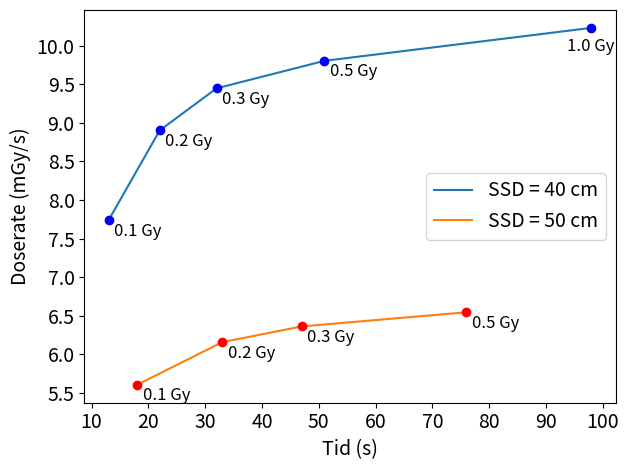

This figure's Python source:
import numpy as np
import matplotlib.pyplot as plt

ku = 1
muen_over_rho = 1.075
pu = 1.02
kTP = 1.018
NK = 43.77
K = NK*ku*muen_over_rho*pu*kTP

# # # SSD50
# a17 = 93.78
# a18 = 100.87
# a19 = 109.11
# a20 = 116.71
# a32 = 196.37
# a33 = 203.20
# a35 = 219.60
# a36 = 225.71
# a47 = 299.00
# a48 = 305.12
# a51 = 327.86
# a52 = 336.87
# a53 = 343.93
# a76 = 497.43
# a77 = 503.26
# a85 = 560.81
#
# # # SSD40
# b10 = 69.70
# b12 = 91.92
# b13 = 100.60
# b14 = 108.15
# b15 = 118.90
# b22 = 195.85
# b23 = 206.35
# b24 = 222.55
# b31 = 290.83
# b32 = 302.35
# b51 = 500.06
# b52 = 512.03
# b97 = 985.46
# b98 = 1000.80
# b102 = 1042.62

# aas = np.array([a17,a18,a19,a20,a32,a35,a36,a47,a48,a51,a52,a53,a76,a77,a85])
# asc = np.array([17,18,19,20,32,35,36,47,48,51,52,53,76,77,85])
#
# bbs = np.array([b10,b12,b13,b14,b15,b22,b23,b24,b31,b32,b51,b52,b97,b98,b102])
# bsc = np.array([10,12,13,14,15,22,23,24,31,32,51,52,97,98,102])

A18 = np.array([2.12, 2.11, 2.04, 2.10, 2.12, 2.07, 2.10, 2.11, 2.11, 2.12, 2.10, 2.00, 2.13, 2.06, 1.99, 2.12, 2.06, 2.11, 2.07, 2.13, 2.06, 2.04, 2.01, 2.06, 2.08, 2.07, 2.01, 1.98, 1.97, 2.11, 2.02, 2.03, 2.09, 2.06, 2.08, 2.05, 1.99, 2.00, 2.07, 2.03])
A33 = np.array([4.14, 4.14, 4.24, 4.20, 4.15, 4.25, 4.23, 4.20, 4.16, 4.17, 4.25, 4.22, 4.22, 4.13, 4.18, 4.16, 4.11, 4.18, 4.22, 4.13, 4.14, 4.05, 4.07, 4.15, 4.18, 4.07, 4.16, 4.09, 4.08, 4.19, 4.12, 4.18, 4.12, 4.21, 4.10, 4.20, 4.20, 4.10, 4.11, 4.16])
A47 = np.array([6.11, 6.15, 6.13, 6.22, 6.21, 6.11, 6.12, 6.17, 6.15, 6.09, 6.24, 6.09, 6.14, 6.11, 6.12, 6.16, 6.16, 6.08, 6.14, 6.20, 6.16, 6.10, 6.11, 6.12, 6.07, 6.16, 6.07, 6.11, 6.03, 6.14, 6.12, 6.09, 6.07, 6.11, 6.03, 6.12, 6.08, 6.03, 6.12, 6.05])
A76 = np.array([10.32, 10.16, 10.28, 10.21, 10.18, 10.19, 10.26, 10.22, 10.20, 10.19, 10.23, 10.15, 10.23, 10.23, 10.18, 10.19, 10.14, 10.14, 10.18, 10.25, 10.16, 10.16, 10.14, 10.23, 10.07, 10.13, 10.06, 10.13, 10.14, 10.14, 10.21, 10.22, 10.11, 10.15, 10.16, 10.24, 10.18, 10.11, 10.22, 10.16])

B13 = np.array([2.20, 2.04, 2.00, 1.98, 2.16, 2.17, 1.99, 2.04, 2.11, 2.05, 2.14, 1.99, 1.94, 2.05, 2.05, 2.22, 2.09, 1.96, 2.05, 1.95])
B22 = np.array([4.02, 4.06, 3.97, 3.96, 4.11, 4.03, 3.98, 3.94])
B32 = np.array([6.32, 6.15, 6.23, 6.25, 6.13, 6.05])
B51 = np.array([10.30, 10.17])
B98 = np.array([20.68, 20.37])

a18 = np.mean(A18)*K
a33 = np.mean(A33)*K
a47 = np.mean(A47)*K
a76 = np.mean(A76)*K
b13 = np.mean(B13)*K
b22 = np.mean(B22)*K
b32 = np.mean(B32)*K
b51 = np.mean(B51)*K
b98 = np.mean(B98)*K

as18 = np.std(A18)*K
as33 = np.std(A33)*K
as47 = np.std(A47)*K
as76 = np.std(A76)*K
bs13 = np.std(B13)*K
bs22 = np.std(B22)*K
bs32 = np.std(B32)*K
bs51 = np.std(B51)*K
bs98 = np.std(B98)*K

print(as18)
print(as33)
print(as47)
print(as76)
print(bs13)
print(bs22)
print(bs32)
print(bs51)
print(bs98)


ac = np.array([18,33,47,76])
bc = np.array([13,22,32,51,98])
a = np.array([a18,a33,a47,a76])
b = np.array([b13,b22,b32,b51,b98])

x = 1
y = 0.2


FS = 14 # fontsixe til superoverskrift
fs = FS - 2  # fontsize til lengend()
FFS = FS + 3

plt.plot(bc,b/bc, label="SSD = 40 cm")
plt.plot(ac,a/ac, label="SSD = 50 cm")
#
# plt.plot(bsc,bbs/bsc, label="SSD = 40 cm")
# plt.plot(asc,aas/asc, label="SSD = 50 cm")
plt.plot(13,b13/13,"bo")
plt.text(13+x,b13/13-y ,'0.1 Gy',fontsize=fs)# / \n %.2f mGy/s'%(b13/13))

plt.plot(22,b22/22,"bo")
plt.text(22+x,b22/22-y ,'0.2 Gy',fontsize=fs)

plt.plot(32,b32/32,"bo")
plt.text(32+x,b32/32-y ,'0.3 Gy',fontsize=fs)

plt.plot(51,b51/51,"bo")
plt.text(51+x,b51/51-y ,'0.5 Gy',fontsize=fs)

plt.plot(98,b98/98,"bo")
plt.text(98+4,b98/98-0.3 ,'1.0 Gy',horizontalalignment='right',fontsize=fs)

plt.plot(18,a18/18,"ro")
plt.text(18+x,a18/18-y ,'0.1 Gy',fontsize=fs)

plt.plot(33,a33/33,"ro")
plt.text(33+x,a33/33-y ,'0.2 Gy',fontsize=fs)

plt.plot(47,a47/47,"ro")
plt.text(47+x,a47/47-y ,'0.3 Gy',fontsize=fs)

plt.plot(76,a76/76,"ro")
plt.text(76+x,a76/76-y ,'0.5 Gy',fontsize=fs)




plt.xlabel("Tid (s)",fontsize=FS)
plt.ylabel("Doserate (mGy/s)",fontsize=FS)
plt.xticks([10,20,30,40,50,60,70,80,90,100])
plt.yticks([5.5,6,6.5,7,7.5,8,8.5,9,9.5,10])
plt.xticks(fontsize = FS)
plt.yticks(fontsize = FS)
plt.legend(fontsize=FS, loc='center right')
plt.tight_layout()
plt.savefig("Doserate.pdf")
plt.show()
